Run: headless pygame with SDL's dummy video driver; simulated clock (each Clock.tick advances the game by its frame time, no real sleeping); random seed 0; keys injected as events and as key.get_pressed() state; mouse plan: one left click at the window centre at the start of phase 2, then a move to the lower-right quarter at the start of phase 3.
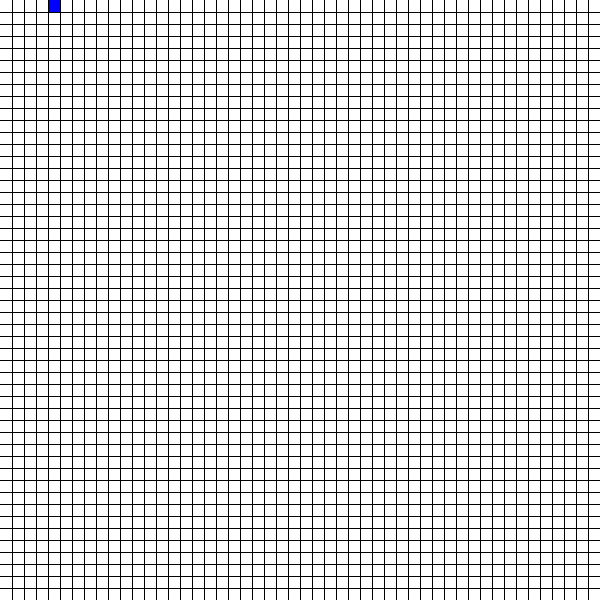
Frame 1 of 1 · flips 1–60 · no input

The pygame program that drew these frames:

# Path Finding Algorithm
# Mapear os possíveis nós em volta do atual
# Preencher o G H, F e L (last) deles
# Colocar os nós no Open-Set
# Avaliar o próximo nó que tiver menor F

# ELEMENTOS
# nós: linhas em uma tabela com colunas sendo: id/coordenadas, g, h, f, l.
# nó final e inicial: coordenadas

# Considerando um cenário inicial de 4x4
# x aumenta indo para a direita, e y aumenta indo para baixo, a origem(0,0) é no canto superior esquerdo. Semelhante ao PYGAME 

import math
import time
import random
random.seed(4)


WIDTH = 50
LENGTH = 50
noInicial = (5,1)
nodeInicial = {"coord": noInicial, "g": 0, "h": 10000, "f":10000, "l": "inicio" }
noFinal = (50,50)
nodeAtual = nodeInicial
all_nodes = [nodeInicial]
fila = []
coords_nos = [noInicial]


def possiveis_nos(no, rg = 3):
    # recebe a coordenada do nó
    # retorna uma lista com as coordenadas dos possíveis nós
    proibidos = [(0,0), (2,0), (0,2), (2,2)]
    x = no[0]
    y = no[1]
    nos = []
    for i in range(rg):
        for j in range(rg):
            # pega as coordenadas dos nós em volta do nó atual
            
            new_x = (x-1) + i
            new_y = (y-1) + j
            # verifica se o nó em volta tá dentro dos limites da matriz
            if not ((new_x, new_y) in nosPassados or (new_x, new_y) in blackSquares):
                if (new_x > 0 and new_x <= QTDE_SQUARES): # verifica se o nó está dentro dos limites da matrix em x
                    if (new_y > 0 and new_y <= QTDE_SQUARES): # verifica se está dentro dos limites em y
                        nos.append((new_x, new_y))
                        
                        if(x== new_x and y==new_y): # não adiciona o novo nó, se ele tiver as coordenadas do nó atual
                            nos.pop()
    return nos

def formar_node(nos):
    # recebe uma lista de nos
    # dá atributos para ele, o transformando em node
    # estou considerando que um nó seja apenas as coordenadas de um ponto
    # e o nó é promovido a node após ter atributos
    
    nodes = []
    for no in nos:
        h = distancia(no)
        if not (no in coords_nos): # se o nó ser um ponto que ainda não é node
            coords_nos.append(no)
            g = nodeAtual['g'] + 1
            l = nodeAtual['coord']
        else:
            for i in all_nodes:
                if(i["coord"] == no):
                    index = all_nodes.index(i)
                    nodeAntigo = all_nodes.pop(index)
            if(nodeAtual['g'] + 1 <= nodeAntigo['g']):
                g = nodeAtual['g'] + 1
                l = nodeAtual['coord']
            else:
                g = nodeAntigo['g']  
                l = nodeAntigo['coord']

        f = g + h
        node = {"coord": no, "g": g, "h": h, "f": f, "l": l}
        all_nodes.append(node)
        nodes.append(node)

    return nodes


def distancia(no):
    dist_x = (noFinal[0] - no[0])**2
    dist_y = (noFinal[1] - no[1])**2
    return math.sqrt(dist_x + dist_y)


def mostrar_caminho(node):
    while (node['l'] != "inicio"):
        print(node['coord'])
        node = node['l']
    print(node['coord'])

min_f = 1000

####################################################################3
# interface

import pygame

WIDTH, HEIGHT = 600, 600
WHITE = (255,255,255)
BLACK = (0,0,0)
RED = (255,0,0)
GREEN = (0,255,0)
BLUE = (0,0,255)

WIN = pygame.display.set_mode((WIDTH, HEIGHT))
pygame.display.set_caption("Path Finding Algorithm")

# matriz 4x4
QTDE_SQUARES = 50
square_w = WIDTH/QTDE_SQUARES
length = (square_w,square_w)

blackSquares = []
nosPassados = []

WIN.fill(WHITE)

clock = pygame.time.Clock()
marcando = False
started = False
posNos = []

while True:
    if(started):
        print(len(fila))
        posNos = possiveis_nos(nodeAtual["coord"])
        posNodes = formar_node(posNos)

        if nodeAtual['coord'] == noFinal:
            print("opa, achei!")
            time.sleep(3)
            break

        for i in posNodes:
            if i in fila:
                pass
            else:
                fila.append(i)
        
        min_f = 1000
        for i in fila:
            if i['coord'] in nosPassados:
                fila.remove(i)
                continue

            if i['f'] <= min_f and i['coord'] != nodeAtual['coord']:
                min_f = i['f']
                nodeAtual = i


    for event in pygame.event.get():
        if event.type == pygame.QUIT:
            pygame.quit()
        if event.type == pygame.MOUSEBUTTONDOWN:
            marcando = True        
        if event.type == pygame.MOUSEBUTTONUP:
            marcando = False
        if event.type == pygame.KEYDOWN:
            if event.key == pygame.K_SPACE:
                started = True
            if event.key == pygame.K_a:
                print(fila)
                time.sleep(5)
    
    if marcando:
        x, y = pygame.mouse.get_pos()
        coord_x = x//square_w + 1
        coord_y = y//square_w + 1

        if (coord_x, coord_y) in blackSquares:
            pass
        else:
            blackSquares.append((coord_x,coord_y))
            pygame.draw.rect(WIN, BLACK, pygame.Rect(( (coord_x - 1) * square_w, (coord_y - 1) * square_w), (length)))

    for i in posNos:
        pygame.draw.rect(WIN, RED, pygame.Rect(( (i[0] - 1) * square_w, (i[1] - 1) * square_w), (length)))

    for i in nosPassados:
        pygame.draw.rect(WIN, GREEN, pygame.Rect((( i[0] - 1) * square_w, (i[1] - 1) * square_w), length) )
    
    if nodeAtual['coord'] in nosPassados:
        pass
    else:
        nosPassados.append(nodeAtual['coord'])
    
    pygame.draw.rect(WIN, BLUE, pygame.Rect((( nodeAtual['coord'][0] - 1) * square_w, (nodeAtual['coord'][1] - 1) * square_w), (length)))

    for i in range(QTDE_SQUARES - 1):
        pygame.draw.line(WIN, BLACK, ((i + 1)*square_w, 0), ((i+1)*square_w, HEIGHT))
        pygame.draw.line(WIN, BLACK, (0, (i + 1)*square_w), (WIDTH, (i+1)*square_w))

    pygame.display.update()
